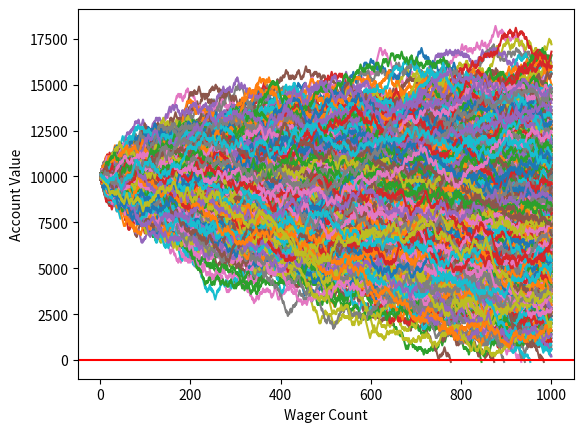

Source code (Python):
import random
import matplotlib
import matplotlib.pyplot as plt
import time


def rolldice():
    roll = random.randint(1, 100)

    if roll == 100:
        return False
    elif roll <= 50:
        return False
    elif 100 > roll >= 50:
        return True


def doubler_bettor(funds, initial_wager, wager_count):
    global broke_count
    value = funds
    wager = initial_wager
    wX = []
    vY = []
    currentwager = 1
    previouswager = 'win'
    previouswageramount = initial_wager

    while currentwager <= wager_count:
        if previouswager == 'win':
            if rolldice():
                value += wager
                wX.append(currentwager)
                vY.append(value)
            else:
                value -= wager
                previouswager = 'loss'
                previouswageramount = wager
                wX.append(currentwager)
                vY.append(value)
                if value < 0:
                    broke_count += 1
                    currentwager += 10000000000000000
        elif previouswager == 'loss':
            if rolldice():
                wager = previouswageramount * 2
                value += wager
                wager = initial_wager
                previouswager = 'win'
                wX.append(currentwager)
                vY.append(value)
            else:
                wager = previouswageramount * 2
                value -= wager
                previouswager = 'loss'
                previouswageramount = wager
                wX.append(currentwager)
                vY.append(value)
                if value < 0:
                    currentwager += 10000000000000000
                    broke_count += 1

        currentwager += 1

    plt.plot(wX, vY)


def simple_bettor(funds, initial_wager, wager_count):
    ####
    global broke_count

    value = funds
    wager = initial_wager
    wX = []
    vY = []
    currentwager = 1
    while currentwager <= wager_count:
        if rolldice():
            value += wager
            wX.append(currentwager)
            vY.append(value)
        else:
            value -= wager
            wX.append(currentwager)
            vY.append(value)

            # add me
            if value < 0:
                currentwager += 10000000000000000
                broke_count += 1
        currentwager += 1
    plt.plot(wX, vY)


x = 0
broke_count = 0
while x < 1000:
    simple_bettor(10000, 100, 1000)
    x += 1
print(('death rate:', (broke_count / float(x)) * 100))
print(('survival rate:', 100 - ((broke_count / float(x)) * 100)))
plt.axhline(0, color='r')
plt.ylabel('Account Value')
plt.xlabel('Wager Count')
plt.show()
